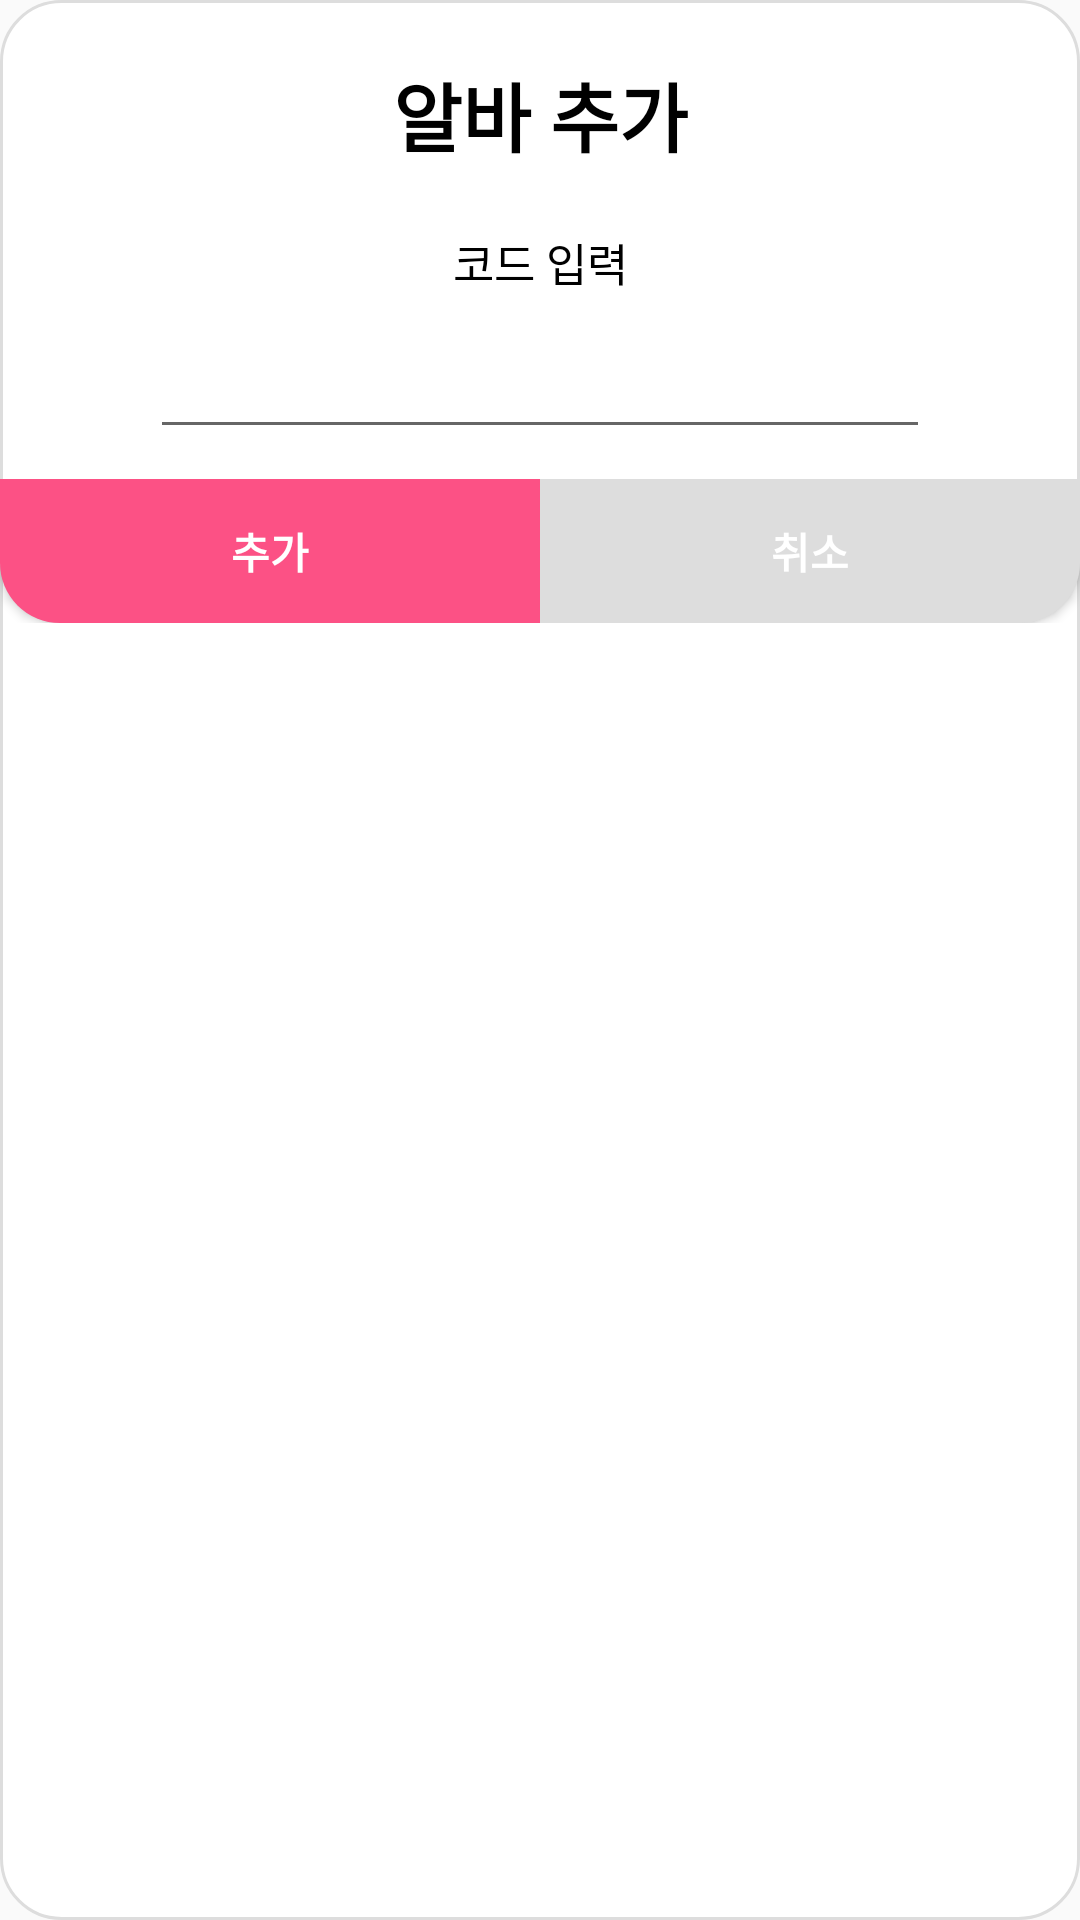

Layout XML and referenced resources for this Android screen:
<!-- AndroidManifest.xml: application theme Theme.AppCompat.Light.NoActionBar -->
<!-- res/layout/employee_dialog_add.xml -->
<?xml version="1.0" encoding="utf-8"?>
<LinearLayout xmlns:android="http://schemas.android.com/apk/res/android"
    android:orientation="vertical"
    android:layout_width="match_parent"
    android:layout_height="wrap_content"
    android:background="@drawable/background_dialog_all"
    android:paddingTop="20dp">


        <TextView
            android:id="@+id/titleTextView"
            android:layout_width="match_parent"
            android:layout_height="wrap_content"
            android:text="알바 추가"
            android:textColor="@color/black"
            android:textSize="25sp"
            android:textStyle="bold"
            android:gravity="center"
            android:layout_marginBottom="20dp" />

        <TextView
            android:layout_width="match_parent"
            android:layout_height="wrap_content"
            android:text="코드 입력"
            android:textColor="@color/black"
            android:textSize="15sp"
            android:gravity="center"/>

        <EditText
            android:id="@+id/code"
            android:textColor="@color/black"
            android:layout_width="match_parent"
            android:layout_height="wrap_content"
            android:layout_marginLeft="50dp"
            android:layout_marginRight="50dp"
            android:layout_marginTop="10dp"
            android:layout_marginBottom="10dp"/>

        <LinearLayout
            android:layout_width="match_parent"
            android:layout_height="wrap_content"
            android:orientation="horizontal">
            <Button
                android:id="@+id/registerBtn"
                android:layout_weight="1"
                android:layout_width="0dp"
                android:layout_height="wrap_content"
                android:text="추가"
                android:textColor="@color/white"
                android:textStyle="bold"
                android:background="@drawable/background_button_left"/>

            <Button
                android:id="@+id/cancelBtn"
                android:layout_weight="1"
                android:layout_width="0dp"
                android:layout_height="wrap_content"
                android:text="취소"
                android:textColor="@color/white"
                android:textStyle="bold"
                android:background="@drawable/background_button_right"/>
    </LinearLayout>

</LinearLayout>
<!-- resources referenced by this layout -->
<resources>
  <color name="black">#FF000000</color>
  <color name="white">#FFFFFFFF</color>
  <!-- drawable background_button_left (drawable) -->
  <shape xmlns:android="http://schemas.android.com/apk/res/android">
      <solid android:color="@color/main_color"/> 
      <corners android:bottomLeftRadius="20dp"/> 
  </shape>
  <!-- drawable background_button_right (drawable) -->
  <shape xmlns:android="http://schemas.android.com/apk/res/android">
      <solid android:color="@color/gray"/> 
      <corners android:bottomRightRadius="20dp"/> 
  </shape>
  <!-- drawable background_dialog_all (drawable) -->
  <?xml version="1.0" encoding="utf-8"?>
  <shape xmlns:android="http://schemas.android.com/apk/res/android">
      <stroke android:color="@color/gray"
          android:width="1dp"/>
      <corners android:bottomLeftRadius="20dp"
          android:bottomRightRadius="20dp"
          android:topLeftRadius="20dp"
          android:topRightRadius="20dp"/>
      <solid android:color="@color/white" />
  </shape>
  <color name="main_color">#FC5185</color>
  <color name="gray">#DDDDDD</color>
</resources>
